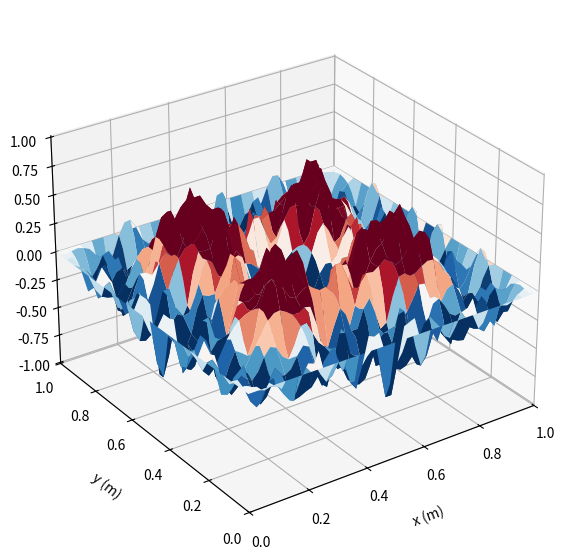
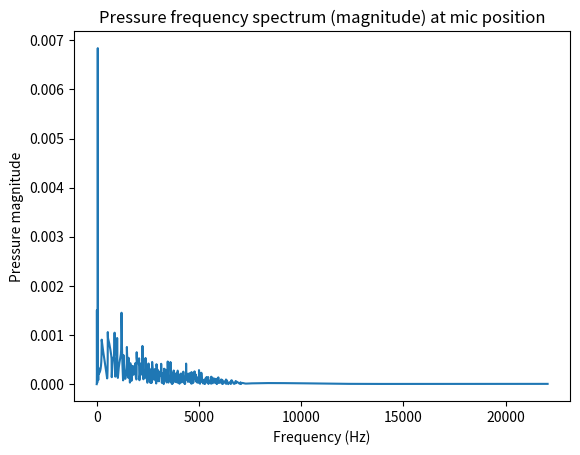
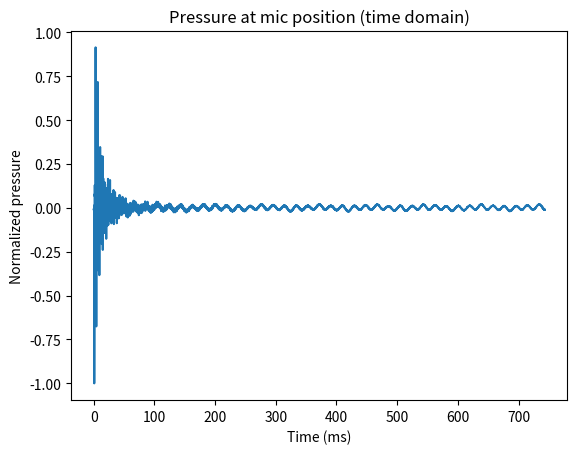

Write the Python code that produced these figures, in order.
# LIBRARIES
import numpy as np
import matplotlib.pyplot as plt
from matplotlib.animation import FuncAnimation
from tqdm import tqdm

# UNIVERSAL CONSTANTS

# None...

# MATERIAL PROPERTIES

membrane_width = 1 # Width of the membrane (a)
membrane_height = 1 # Height of the membrane (b)

mem_tension = 250 # Tension forces for membranes (T)
mem_thickness = 0.25E-3 # Thicknesses of membranes (h)
mem_density = 1750 # Densities of membranes (rho)
mem_youngmod = 0.52E9 # Young's moduli of membranes (E)
mem_poisratio = 0.45 # Poisson's ratios of membranes (nu)

c_air = 343 # Speed of sound in air used to calculate propagation constants based on frequency (c0)
rho_air = 1.225 # Density of air used to calculate characteristic impedance

imped = [c_air*rho_air, c_air*rho_air] # Characteristic impedances of volumes (Z)

mem_bendstiffness = mem_youngmod*mem_thickness**3 / (12*(1-mem_poisratio**2)) # Bending stiffnesses of membranes (B)

# RAIN PROPERTIES

density_rainwater = 1000 # Density of water in the raindrop (rho_r)
radius_raindrop = 2.5E-3 # Radius of the raindrop (r)
speed_raindrop = 7 # Rainfall velocity (v_d)

# NUMERICAL PARAMETERS

Nx = 50 # Number of grid cells to compute in the x direction
Ny = 50 # Number of grid cells to compute in the y direction

x = np.linspace(0, membrane_width, Nx)
y = np.linspace(0, membrane_height, Ny)
X, Y = np.meshgrid(x, y, indexing='ij') # 2D grids for (x,y)

max_mode = 30 # Highest mode number (all combinations to (m,n)=(max_mode,max_mode)) to compute in the sum

fs = 44100 # Sampling rate
N_fft = 32768 # FFT size

# FFT frequencies to solve

freqs_hz = np.fft.rfftfreq(N_fft, d=1/fs)

# Omegas to solve
omegas = 2 * np.pi * freqs_hz
Nomega = len(omegas) # Number of omegas to compute for

# IMPACT FUNCTION DECOMPOSITION
# The force function q(x,y,t) must be decomposed into q_mn(omega) (for values in our grid) to use in the solver

q_mn_freq = np.zeros((Nomega,max_mode,max_mode),dtype=complex)

# We assume q is a delta function in space and some model in time (sharp or smooth sawtooth)

x0 = membrane_width/2 # Must lie in [0,membrane_width]
y0 = membrane_height/2 # Must lie in [0,membrane_height]

# alpha = density_rainwater * np.pi * radius_raindrop**2 * speed_raindrop**2 # Eq. from Toyoda paper
# beta = 3/8 * density_rainwater * np.pi * radius_raindrop * speed_raindrop**3 # Eq. from Toyoda paper
# T = alpha/beta

c = (10*np.sqrt(np.pi)/9)*density_rainwater*(2*radius_raindrop)**2*speed_raindrop**2
tau = (3/10)*(2*radius_raindrop)/speed_raindrop

# Decompose

spatial_factor = np.zeros((max_mode, max_mode)) # Pre-calculated to prevent doing this Nomega times
for m in range(1, max_mode + 1):
    for n in range(1, max_mode + 1):
        spatial_factor[m-1, n-1] = (4.0 / (membrane_width * membrane_height)) * np.sin(m * np.pi * x0 / membrane_width) * np.sin(n * np.pi * y0 / membrane_height)

for k, omega in enumerate(omegas):
    if omega == 0:
        Q_k = 0
    else: # Pre-derived Fourier transforms
        # Q_k = alpha / (omega*1j) * (np.exp(1j*omega*T) - 1) - beta/(omega**2) * (1 - np.exp(1j*omega*T) * (1-1j*omega*T) ) # Model 1 (Toyoda): sharp sawtooth
        Q_k = c*tau*np.sqrt(np.pi) / (2*(1-1j*omega*tau)**(3/2)) # Model 2 (Mitchell): smooth sawtooth

    q_mn_freq[k, :, :] = Q_k * spatial_factor

# LINEAR SYSTEM SOLVER
# Output form (13 solved unknowns): [W_1mn, P_0mn-, P_5mn+]

def solve_system(omega,max_mode,omega_k):
    # We solve all systems (for all (m,n)) at once for this given omega
    # Per system to solve (3x3): Ax=b

    # Grid of (m,n)
    m_arr = np.arange(1, max_mode + 1)
    n_arr = np.arange(1, max_mode + 1)
    M, N = np.meshgrid(m_arr, n_arr, indexing='ij')

    # Calculate combined constants
    prop = 1j*omega/c_air # Propagation constant gamma=i*omega/c0
    C = np.zeros((2, max_mode,max_mode), dtype=complex)
    k = np.zeros((2, max_mode,max_mode),dtype=complex)
    S = np.zeros((1, max_mode,max_mode),dtype=complex)

    k_prime_sq = (M * np.pi / membrane_width)**2 + (N * np.pi / membrane_height)**2

    for i in range(2):
        k[i] = np.sqrt(-prop**2 - k_prime_sq + 0j) # The 0j makes sure negative roots work properly

    k = np.where(k.imag < 0, -k, k) # Force k_z = i|k_z|, making sure no negative roots were numerically selected

    for i in range(2):
        C[i] = 1j * k[i] / (prop * imped[i])

    for i in range(1):
        S[i] = mem_tension*k_prime_sq + mem_bendstiffness*k_prime_sq**2 - mem_density*mem_thickness*(omega**2)

    # Time bench comparison:
    # Matrix solving: 14 minutes
    # Exact known solutions: ?? minutes

    # Construct RHS vector (b)
    b = np.zeros((max_mode,max_mode,3,1), dtype=complex)
    b[:, :, 0, 0] = q_mn_freq[omega_k, :, :]

    # Construct the matrix (A)
    A = np.zeros((max_mode, max_mode, 3,3),dtype=complex)

    # Equation (1)
    A[:,:,0,0] = S[0]
    A[:,:,0,1] = 1.0
    A[:,:,0,2] = -1.0

    # Equation (2)
    A[:,:,1,0] = -1j*omega
    A[:,:,1,1] = -C[0]

    # Equation (3)
    A[:,:,2,0] = -1j*omega
    A[:,:,2,2] = C[1]

    x_mn = np.linalg.solve(A,b)

    return x_mn.squeeze(-1) # Shape: (max_mode,max_mode,13) (Squeezing to remove the extra b dimension we had)

    # q_mn = q_mn_freq[omega_k, :, :]
    # S_mn = S[0]
    #
    # # Exact closed-form solutions derived from the 3x3 system
    # denom = S_mn - (1j * omega / C[0]) - (1j * omega / C[1])
    # W_1 = q_mn / denom
    # P_0 = (-1j * omega / C[0]) * W_1
    # P_1 = (1j * omega / C[1]) * W_1
    #
    # # Stack into the expected output shape: (max_mode, max_mode, 3)
    # return np.stack([W_1, P_0, P_1], axis=-1)

# QUANTITY SOLVER

# Precompute modal functions for each (x,y,m,n) to save time
phi = np.zeros((max_mode,max_mode,Nx,Ny)) # 4th-order tensor
for m in range(1, max_mode+1):
    for n in range(1, max_mode+1):
        phi[m-1,n-1,:,:] = np.sin(m*np.pi*X / membrane_width) * np.sin(n*np.pi*Y / membrane_height)

# Solve for actual quantities
# All quantities we wish to compute must be initialized here

w1_modal_freq = np.zeros((Nomega, max_mode, max_mode), dtype=complex) # Keep track of W_1mn for each m,n per omega

x_listen, y_listen, z_listen = membrane_width/2, membrane_height/2, 0.3 # Coordinates of microphone for pressure frequency spectrum plot
p5_freq = np.zeros(Nomega,dtype=complex) # Complex amplitudes per frequency of p5 at specified mic (x,y,z)

# Precompute static mode arrays outside the loop
m_arr = np.arange(1, max_mode + 1)
n_arr = np.arange(1, max_mode + 1)
M, N = np.meshgrid(m_arr, n_arr, indexing='ij')
k_prime_sq = (M * np.pi / membrane_width)**2 + (N * np.pi / membrane_height)**2

# Precompute listener spatial factors
phi_listener = np.sin(M * np.pi * x_listen / membrane_width) * np.sin(N * np.pi * y_listen / membrane_height)

for k, omega in enumerate(tqdm(omegas, desc="Solving system...")): # tqdm displays a progress bar
    if k == 0:
        continue

    # Solve system
    x_sol_all_modes = solve_system(omega,max_mode,k)

    # Keep track of W1
    w1_modal_freq[k, :, :] = x_sol_all_modes[:,:,0]

    # Keep track of P1
    # Vectorized vertical wavenumbers for all (m,n) at this omega
    prop = 1j * omega / c_air
    k_mn = np.sqrt(-prop**2 - k_prime_sq + 0j)
    k_mn = np.where(k_mn.imag < 0, -k_mn, k_mn)

    # Vectorized pressure calculation (replaces the nested m, n loops)
    p3_modes = x_sol_all_modes[:, :, 2] # P_1 (index 2)
    p5_freq[k] = np.sum(p3_modes * np.exp(1j * z_listen * k_mn) * phi_listener)

# PLOTTING AND INTERPRETING (GEMINI)

# 1. Convert modal coefficients to time domain first (shape: Nt, max_mode, max_mode)
w1_modal_time = np.fft.irfft(w1_modal_freq, axis=0)
nt, _, _ = w1_modal_time.shape

# 2. Setup frame indices for animation
frame_step = 8  # Step through 8 frames per render step (~350 us per animation frame)
frame_indices = np.arange(0, min(nt, 2000), frame_step)

print("Reconstructing spatial grids for animation frames...")
# 3. Only compute spatial grids for the exact frames we will display!
w1_space_time_frames = np.zeros((len(frame_indices), Nx, Ny))
for idx, t_frame in enumerate(frame_indices):
    w1_space_time_frames[idx, :, :] = np.einsum("mn,mnij->ij", w1_modal_time[t_frame], phi)

# W1 DISPLACEMENT (GEMINI)
fig = plt.figure(figsize=(9, 7))
ax = fig.add_subplot(111, projection='3d')

# 4. Prevent clipping: Set z limits to true absolute max + 15% head room
absolute_peak = np.abs(w1_space_time_frames).max()
z_max = absolute_peak * 1.15 if absolute_peak > 0 else 1e-6

# Initialize surface plot
color_range = absolute_peak * 0.20  # Boosts color contrast for small waves
surf = [ax.plot_surface(X, Y, w1_space_time_frames[0], cmap="RdBu_r",
                        vmin=-color_range, vmax=color_range,
                        rstride=2, cstride=2, antialiased=True)]

# Axis bounds and labels
ax.set_xlim(0, membrane_width)
ax.set_ylim(0, membrane_height)
ax.set_zlim(-z_max, z_max)

ax.set_xlabel("x (m)", labelpad=10)
ax.set_ylabel("y (m)", labelpad=10)
ax.set_zlabel("Displacement (m)", labelpad=10)

# Set initial camera view for optimal 3D perspective
ax.view_init(elev=28, azim=-125)

def update(frame_idx):
    # t_frame gives us the true physical time index for the title
    t_frame = frame_indices[frame_idx]

    # Remove previous frame surface
    surf[0].remove()

    # Re-draw updated displacement surface using sequential animation index (frame_idx)
    surf[0] = ax.plot_surface(
        X, Y, w1_space_time_frames[frame_idx],
        cmap="RdBu_r",
        vmin=-color_range,
        vmax=color_range,
        rstride=2,
        cstride=2,
        antialiased=True
    )

    # Calculate physical time in milliseconds using t_frame
    t_ms = t_frame * (1000.0 / fs)
    ax.set_title(f"Top Membrane Transient Response | t = {t_ms:.2f} ms", fontsize=12)

# interval=15ms for high FPS playback (~60 fps)
anim = FuncAnimation(fig, update, frames=len(frame_indices), interval=15, blit=False)
plt.show()

# P5 frequency spectrum at mic position (x,y,z)

plt.figure()
plt.plot(freqs_hz,abs(p5_freq))
plt.title("Pressure frequency spectrum (magnitude) at mic position")
plt.xlabel("Frequency (Hz)")
plt.ylabel("Pressure magnitude")
plt.show()

# P5 audio file creation (at mic position (x,y,z)) (CLAUDE)

from scipy.io import wavfile

p5_time = np.fft.irfft(np.conj(p5_freq), n=N_fft) # np.conj does time reversal (the audio was reversed so this fixes it)

# The raindrop impact sits at t=0, so the click is at the very start of the buffer.
# Optional: remove DC/subsonic junk
p5_time -= np.mean(p5_time)

# Normalize to avoid clipping (leave a little headroom)
p5_time /= (np.max(np.abs(p5_time)) + 1e-30)

# Write 16-bit PCM WAV (N_fft/fs ≈ 0.74 s long)
wavfile.write("raindrop_p5.wav", fs, (0.9 * p5_time * 32767).astype(np.int16))

# Quick look at the waveform
t_audio = np.arange(N_fft) / fs
plt.figure()
plt.plot(t_audio * 1000, p5_time)
plt.title("Pressure at mic position (time domain)")
plt.xlabel("Time (ms)")
plt.ylabel("Normalized pressure")
plt.show()
